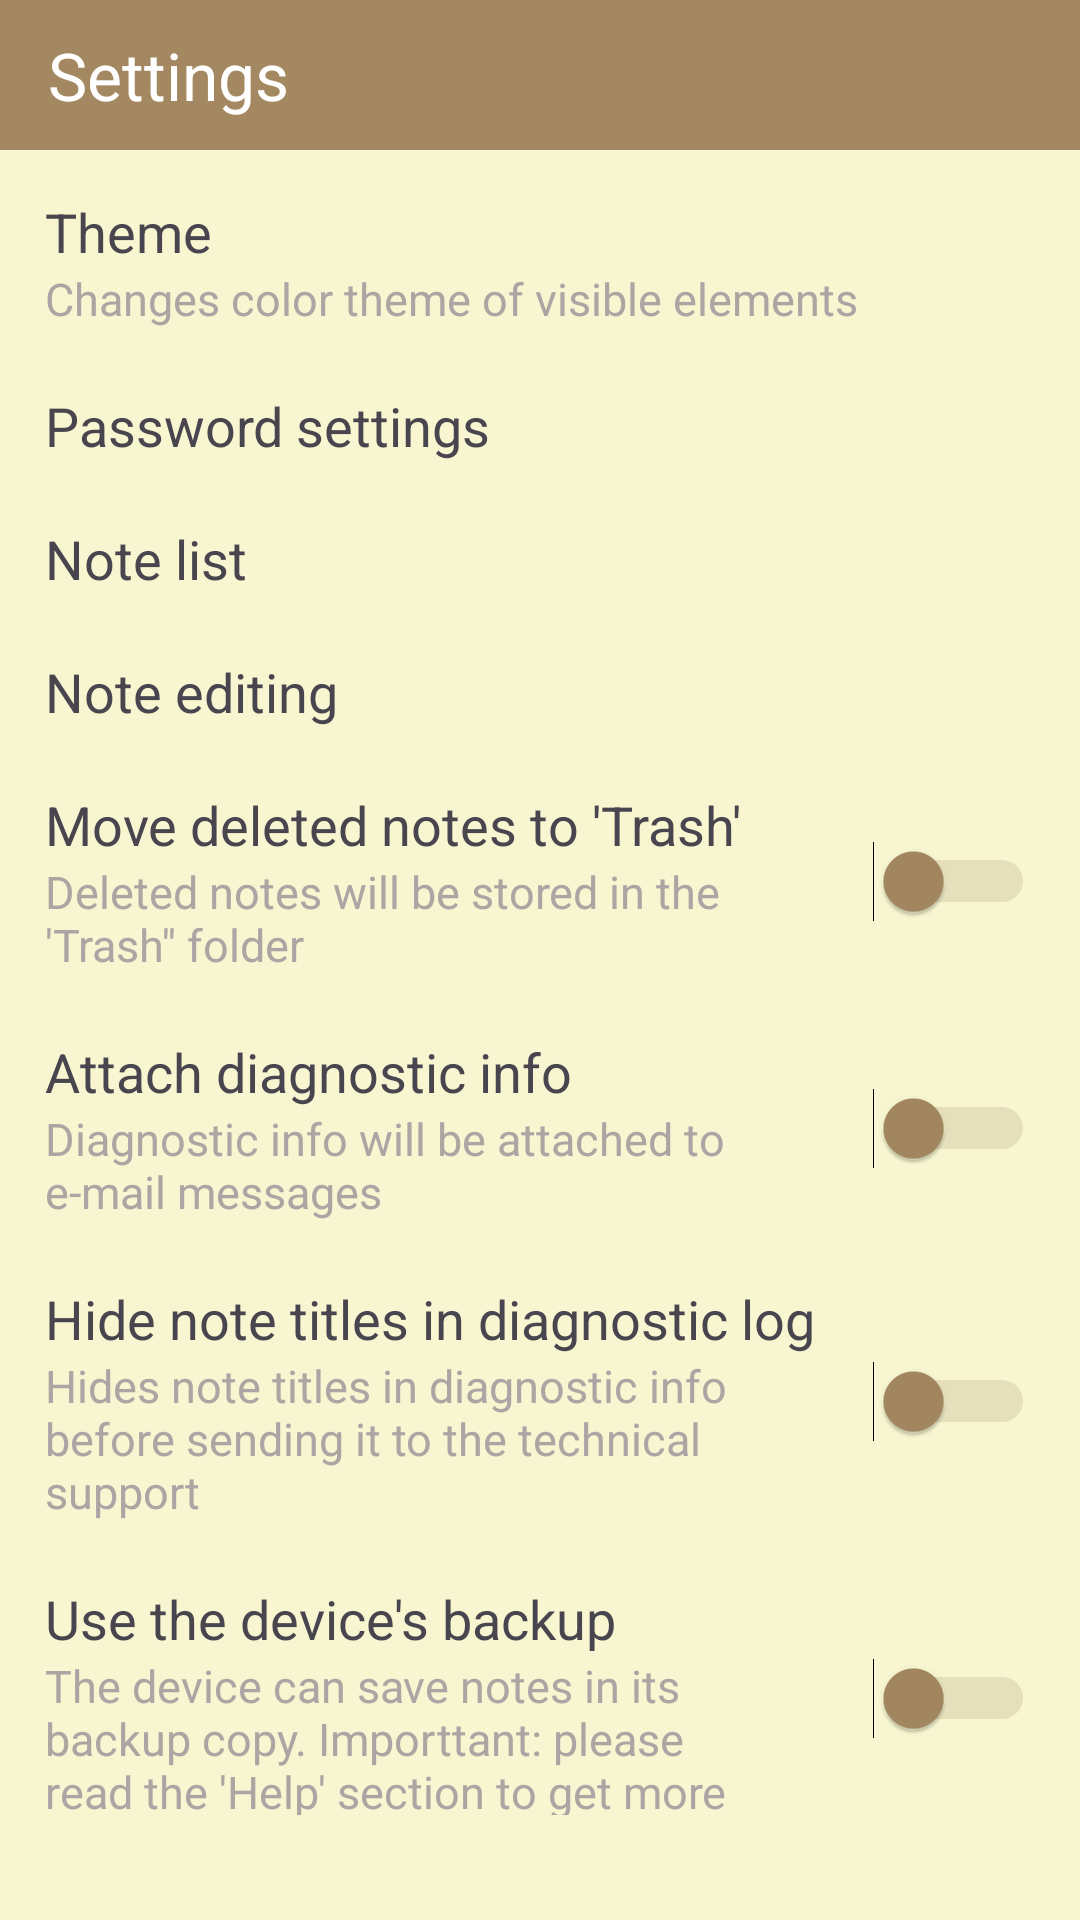

Layout XML and referenced resources for this Android screen:
<!-- AndroidManifest.xml: application theme Theme.Notepad -->
<!-- res/layout/activity_setting.xml -->
<?xml version="1.0" encoding="utf-8"?>
<LinearLayout xmlns:android="http://schemas.android.com/apk/res/android"
    xmlns:app="http://schemas.android.com/apk/res-auto"
    xmlns:tools="http://schemas.android.com/tools"
    android:id="@+id/main"
    android:layout_width="match_parent"
    android:layout_height="match_parent"
    tools:context=".activity.SettingActivity"
    android:orientation="vertical"
    android:backgroundTint="@color/graylight">

    <androidx.appcompat.widget.Toolbar
        android:id="@+id/tbSetting"
        android:layout_width="match_parent"
        android:layout_height="50dp"
        android:background="@color/background"
        android:elevation="4dp"
        android:popupTheme="@style/ThemeOverlay.AppCompat.Light"
        android:theme="@style/ThemeOverlay.AppCompat.Dark.ActionBar"
        app:title="Settings"
        app:titleTextColor="@color/white" />

    <LinearLayout
        android:layout_width="match_parent"
        android:layout_height="match_parent"
        android:orientation="vertical"
        android:padding="15dp"
        android:background="@color/graylight">

        <LinearLayout
            android:layout_width="match_parent"
            android:layout_height="wrap_content"
            android:orientation="vertical"
            android:layout_marginBottom="20dp">

            <TextView
                android:id="@+id/tvTheme"
                android:layout_width="match_parent"
                android:layout_height="wrap_content"
                android:text="Theme"
                android:textSize="18dp"/>

            <TextView
                android:id="@+id/tvThemeDes"
                android:layout_width="match_parent"
                android:layout_height="wrap_content"
                android:text="Changes color theme of visible elements"
                android:textSize="15dp"
                android:textColor="#aba6a4"/>
        </LinearLayout>

        <TextView
            android:id="@+id/tvPass"
            android:layout_width="match_parent"
            android:layout_height="wrap_content"
            android:text="Password settings"
            android:textSize="18dp"
            android:layout_marginBottom="20dp"/>

        <TextView
            android:id="@+id/tvNotelist"
            android:layout_width="match_parent"
            android:layout_height="wrap_content"
            android:text="Note list"
            android:textSize="18dp"
            android:layout_marginBottom="20dp"/>

        <TextView
            android:id="@+id/tcNoteEdit"
            android:layout_width="match_parent"
            android:layout_height="wrap_content"
            android:text="Note editing"
            android:textSize="18dp"
            android:layout_marginBottom="20dp"/>

        <LinearLayout
            android:id="@+id/lMove"
            android:layout_width="match_parent"
            android:layout_height="wrap_content"
            android:weightSum="5"
            android:layout_marginBottom="20dp">

            <LinearLayout
                android:layout_width="0dp"
                android:layout_height="wrap_content"
                android:orientation="vertical"
                android:layout_weight="4">

                <TextView
                    android:id="@+id/tvMove"
                    android:layout_width="match_parent"
                    android:layout_height="wrap_content"
                    android:text="Move deleted notes to 'Trash'"
                    android:textSize="18dp"/>

                <TextView
                    android:id="@+id/tvMoveDes"
                    android:layout_width="match_parent"
                    android:layout_height="wrap_content"
                    android:text="Deleted notes will be stored in the 'Trash'' folder"
                    android:textSize="15dp"
                    android:textColor="#aba6a4"/>

            </LinearLayout>

            <Switch
                android:id="@+id/swMove"
                android:layout_width="0dp"
                android:layout_height="wrap_content"
                android:layout_weight="1"
                android:layout_gravity="center_vertical"
                tools:ignore="UseSwitchCompatOrMaterialXml"
                android:shadowColor="@color/graylight"
                android:thumbTint="@color/background"
                android:trackTint="#b09b7f"/>
        </LinearLayout>

        <LinearLayout
            android:id="@+id/lAttach"
            android:layout_width="match_parent"
            android:layout_height="wrap_content"
            android:weightSum="5"
            android:layout_marginBottom="20dp">

            <LinearLayout
                android:layout_width="0dp"
                android:layout_height="wrap_content"
                android:orientation="vertical"
                android:layout_weight="4">

                <TextView
                    android:id="@+id/tvAttach"
                    android:layout_width="match_parent"
                    android:layout_height="wrap_content"
                    android:text="Attach diagnostic info"
                    android:textSize="18dp"/>

                <TextView
                    android:id="@+id/tvAttachDes"
                    android:layout_width="match_parent"
                    android:layout_height="wrap_content"
                    android:text="Diagnostic info will be attached to e-mail messages"
                    android:textSize="15dp"
                    android:textColor="#aba6a4"/>

            </LinearLayout>

            <Switch
                android:id="@+id/swAttach"
                android:layout_width="0dp"
                android:layout_height="wrap_content"
                android:layout_weight="1"
                android:layout_gravity="center_vertical"
                tools:ignore="UseSwitchCompatOrMaterialXml"
                android:thumbTint="@color/background"
                android:trackTint="#b09b7f"/>
        </LinearLayout>

        <LinearLayout
            android:id="@+id/lHide"
            android:layout_width="match_parent"
            android:layout_height="wrap_content"
            android:weightSum="5"
            android:layout_marginBottom="20dp">

            <LinearLayout
                android:layout_width="0dp"
                android:layout_height="wrap_content"
                android:orientation="vertical"
                android:layout_weight="4">

                <TextView
                    android:id="@+id/tvHide"
                    android:layout_width="match_parent"
                    android:layout_height="wrap_content"
                    android:text="Hide note titles in diagnostic log"
                    android:textSize="18dp"/>

                <TextView
                    android:id="@+id/tvHideDes"
                    android:layout_width="match_parent"
                    android:layout_height="wrap_content"
                    android:text="Hides note titles in diagnostic info before sending it to the technical support"
                    android:textSize="15dp"
                    android:textColor="#aba6a4"/>

            </LinearLayout>

            <Switch
                android:id="@+id/swHide"
                android:layout_width="0dp"
                android:layout_height="wrap_content"
                android:layout_weight="1"
                android:layout_gravity="center_vertical"
                tools:ignore="UseSwitchCompatOrMaterialXml"
                android:thumbTint="@color/background"
                android:trackTint="#b09b7f"/>
        </LinearLayout>

        <LinearLayout
            android:id="@+id/lBackup"
            android:layout_width="match_parent"
            android:layout_height="wrap_content"
            android:weightSum="5"
            android:layout_marginBottom="20dp">

            <LinearLayout
                android:layout_width="0dp"
                android:layout_height="wrap_content"
                android:orientation="vertical"
                android:layout_weight="4">

                <TextView
                    android:id="@+id/tvBackup"
                    android:layout_width="match_parent"
                    android:layout_height="wrap_content"
                    android:text="Use the device's backup"
                    android:textSize="18dp"/>

                <TextView
                    android:id="@+id/tvBackupDes"
                    android:layout_width="match_parent"
                    android:layout_height="wrap_content"
                    android:text="The device can save notes in its backup copy. Importtant: please read the 'Help' section to get more information"
                    android:textSize="15dp"
                    android:textColor="#aba6a4"/>

            </LinearLayout>

            <Switch
                android:id="@+id/swBackup"
                android:layout_width="0dp"
                android:layout_height="wrap_content"
                android:layout_weight="1"
                android:layout_gravity="center_vertical"
                tools:ignore="UseSwitchCompatOrMaterialXml"
                android:thumbTint="@color/background"
                android:trackTint="#b09b7f"/>
        </LinearLayout>

        <TextView
            android:id="@+id/tvPrivacy"
            android:layout_width="match_parent"
            android:layout_height="wrap_content"
            android:text="Privacy settings"
            android:textSize="18dp"/>

    </LinearLayout>

</LinearLayout>
<!-- resources referenced by this layout -->
<resources>
  <color name="background">#A48861</color>
  <color name="graylight">#f7f6d0</color>
  <color name="white">#FFFFFFFF</color>
  <style name="Theme.Notepad" parent="Base.Theme.Notepad" />
  <style name="Base.Theme.Notepad" parent="Theme.Material3.DayNight.NoActionBar">
          
          <item name="colorPrimary">@color/orange</item>
          <item name="colorPrimaryVariant">@color/orange</item>
          <item name="android:statusBarColor">@color/orange</item>
          <item name="android:itemTextAppearance">@style/ChangeTextColor</item>
      </style>
  <color name="orange">#A48861</color>
  <style name="ChangeTextColor" parent="@android:style/TextAppearance.Widget.IconMenu.Item">
          <item name="android:textColor">@color/black</item>
      </style>
  <color name="black">#FF000000</color>
</resources>
